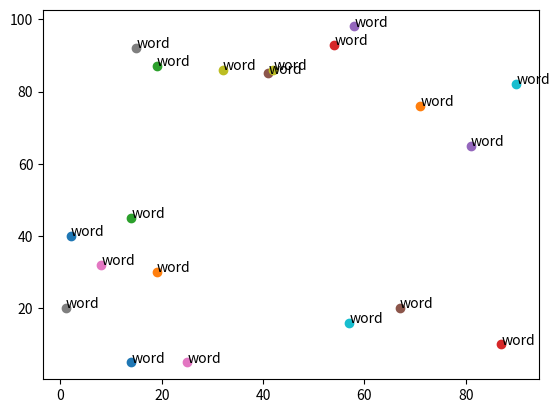

Python code for this plot:
import numpy as np
import matplotlib.pyplot as plt
import random

m = 20
fig, ax = plt.subplots()
while m != 0:
    rx = random.randint(0, 100)
    ry = random.randint(0, 100)
    plt.scatter(rx, ry)
    plt.text(rx+.03, ry+.03, 'word', fontsize=10)
    m -= 1
plt.show()

